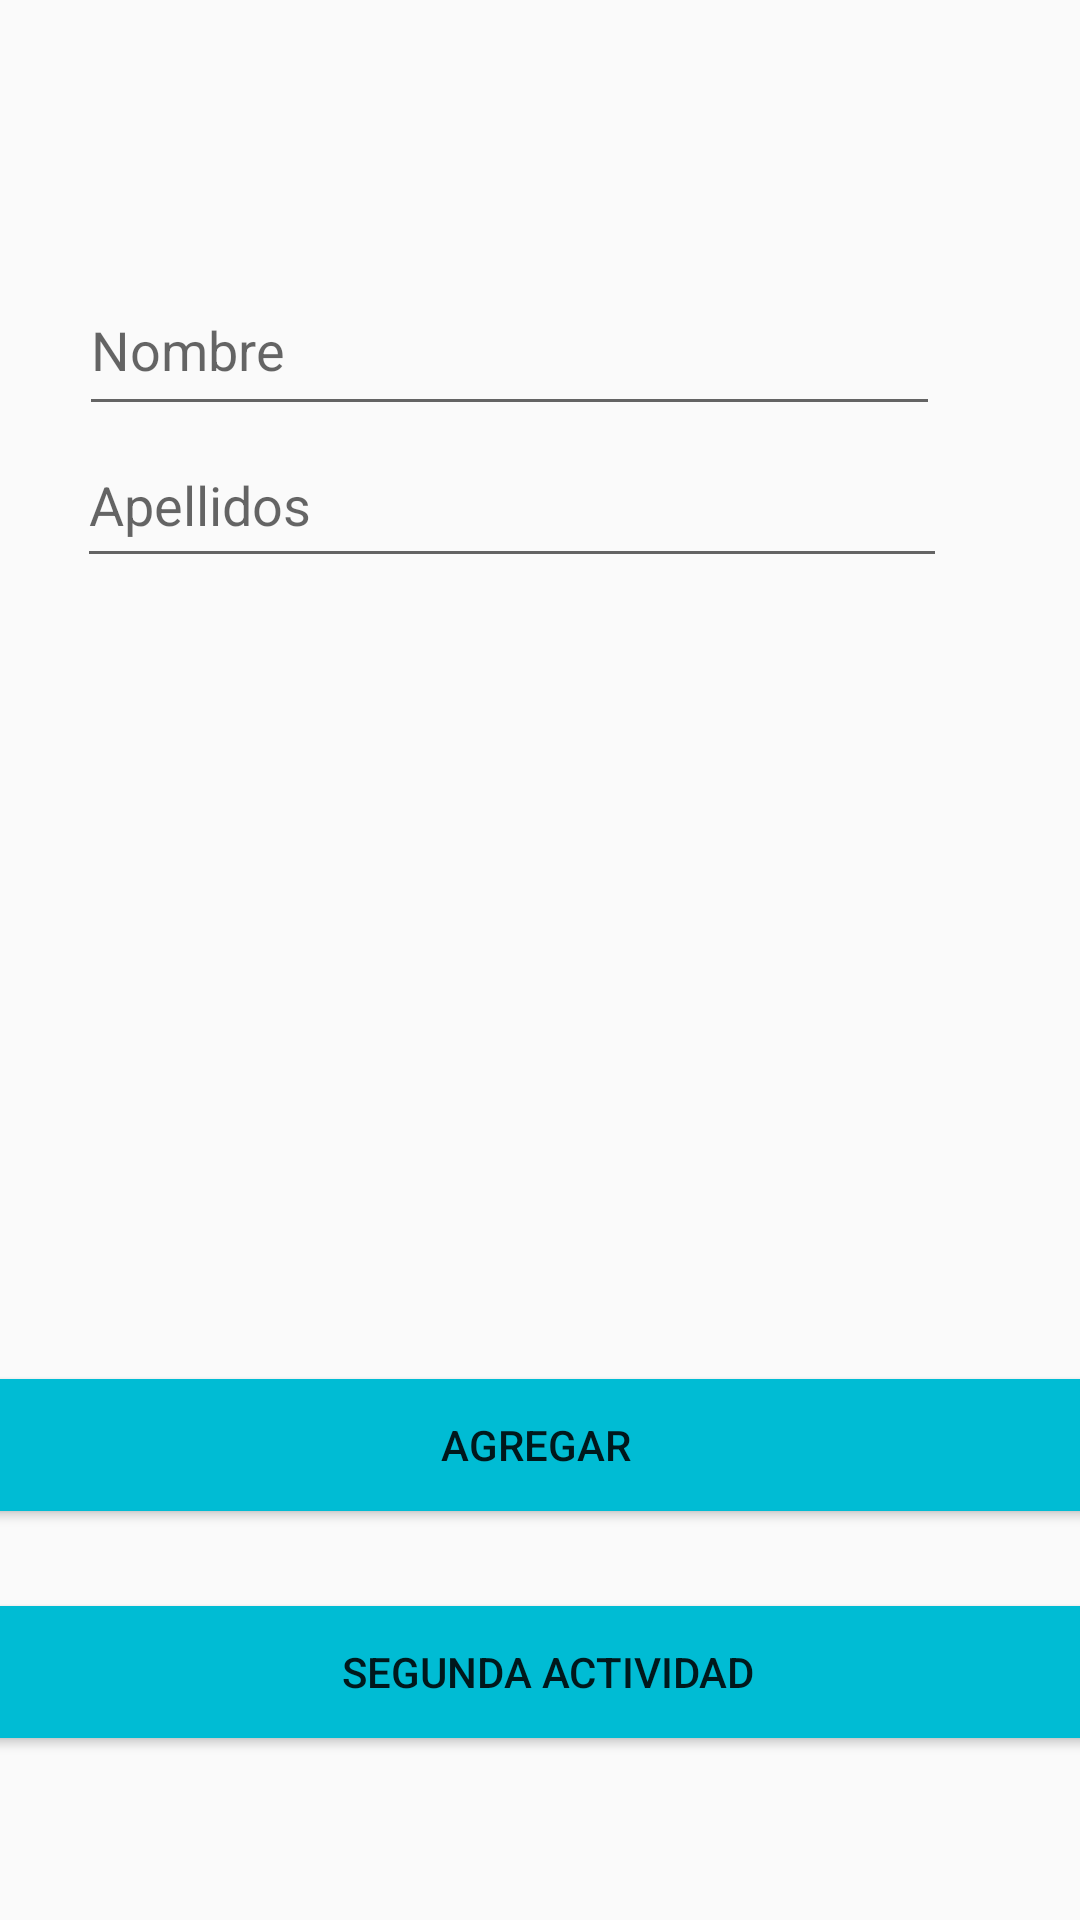

The Android layout XML behind this screen, and the referenced resources:
<!-- AndroidManifest.xml: application theme Theme.P1PG1 -->
<!-- res/layout/activity_main.xml -->
<?xml version="1.0" encoding="utf-8"?>
<android.support.constraint.ConstraintLayout xmlns:android="http://schemas.android.com/apk/res/android"
    xmlns:app="http://schemas.android.com/apk/res-auto"
    xmlns:tools="http://schemas.android.com/tools"
    android:layout_width="match_parent"
    android:layout_height="match_parent"
    tools:context=".MainActivity">

    <Button
        android:id="@+id/btnpasar"
        android:layout_width="426dp"
        android:layout_height="44dp"
        android:background="#00BCD4"
        android:text="@string/btn_pasar"
        app:layout_constraintBottom_toBottomOf="parent"
        app:layout_constraintEnd_toEndOf="parent"
        app:layout_constraintHorizontal_bias="0.466"
        app:layout_constraintStart_toStartOf="parent"
        app:layout_constraintTop_toTopOf="parent"
        app:layout_constraintVertical_bias="0.898" />

    <Button
        android:id="@+id/btnagregar"
        android:layout_width="426dp"
        android:layout_height="44dp"
        android:background="#00BCD4"
        android:text="@string/btn_agregar"
        app:layout_constraintBottom_toBottomOf="parent"
        app:layout_constraintEnd_toEndOf="parent"
        app:layout_constraintHorizontal_bias="0.533"
        app:layout_constraintStart_toStartOf="parent"
        app:layout_constraintTop_toTopOf="parent"
        app:layout_constraintVertical_bias="0.771" />

    <EditText
        android:id="@+id/txtnombre"
        android:layout_width="287dp"
        android:layout_height="54dp"
        android:ems="10"
        android:hint="Nombre"
        android:inputType="textPersonName"
        android:text=""
        app:layout_constraintBottom_toBottomOf="parent"
        app:layout_constraintEnd_toEndOf="parent"
        app:layout_constraintHorizontal_bias="0.363"
        app:layout_constraintStart_toStartOf="parent"
        app:layout_constraintTop_toTopOf="parent"
        app:layout_constraintVertical_bias="0.15" />

    <EditText
        android:id="@+id/txtapellidos"
        android:layout_width="290dp"
        android:layout_height="52dp"
        android:ems="10"
        android:hint="Apellidos"
        android:inputType="textPersonName"
        android:text=""
        app:layout_constraintBottom_toBottomOf="parent"
        app:layout_constraintEnd_toEndOf="parent"
        app:layout_constraintHorizontal_bias="0.366"
        app:layout_constraintStart_toStartOf="parent"
        app:layout_constraintTop_toTopOf="parent"
        app:layout_constraintVertical_bias="0.239" />


</android.support.constraint.ConstraintLayout>
<!-- resources referenced by this layout -->
<resources>
  <string name="btn_agregar">Agregar</string>
  <string name="btn_pasar">Segunda Actividad</string>
  <style name="Theme.P1PG1" parent="Theme.AppCompat.Light.DarkActionBar">
          
          <item name="colorPrimary">@color/purple_500</item>
          <item name="colorPrimaryDark">@color/purple_700</item>
          <item name="colorAccent">@color/teal_200</item>
          
      </style>
  <color name="purple_500">#FF6200EE</color>
  <color name="purple_700">#FF3700B3</color>
  <color name="teal_200">#FF03DAC5</color>
</resources>
